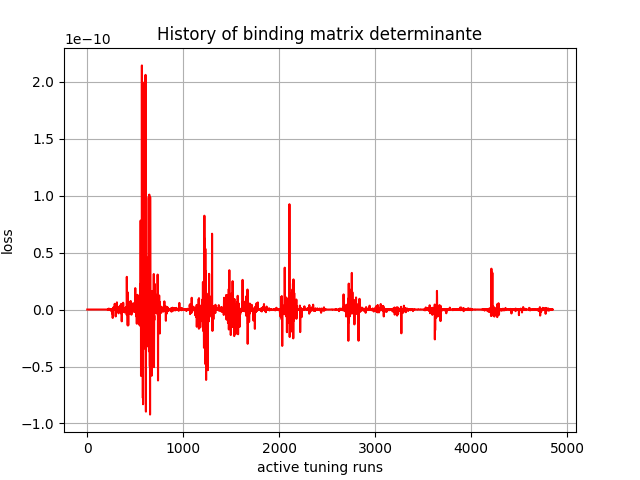

Data behind this chart, as committed beside it:
, 0
0, -0.0
1, -0.0
2, -0.0
3, 0.0
4, -0.0
5, 0.0
6, -0.0
7, -0.0
8, 0.0
9, 0.0
10, 0.0
11, 0.0
12, -0.0
13, 0.0
14, 0.0
15, 0.0
16, 0.0
17, 0.0
18, 0.0
19, 0.0
20, 0.0
21, 0.0
22, 0.0
23, 0.0
24, -0.0
25, -0.0
26, 0.0
27, -0.0
28, -0.0
29, 0.0
30, -0.0
31, -0.0
32, 0.0
33, -0.0
34, 0.0
35, 0.0
36, -0.0
37, -0.0
38, -0.0
39, -0.0
40, -0.0
41, -0.0
42, 1e-45
43, -0.0
44, 1e-45
45, -1e-45
46, -6e-45
47, 7e-44
48, 3.1e-44
49, -1.47e-43
50, -7e-45
51, 1.733e-42
52, 9.4403e-41
53, -2.19927e-40
54, 3.5168e-41
55, 2.80445e-40
56, -5.54518e-40
57, 1.529685e-39
58, -2.24512e-40
59, -1.654813e-39
... 4,790 more rows
